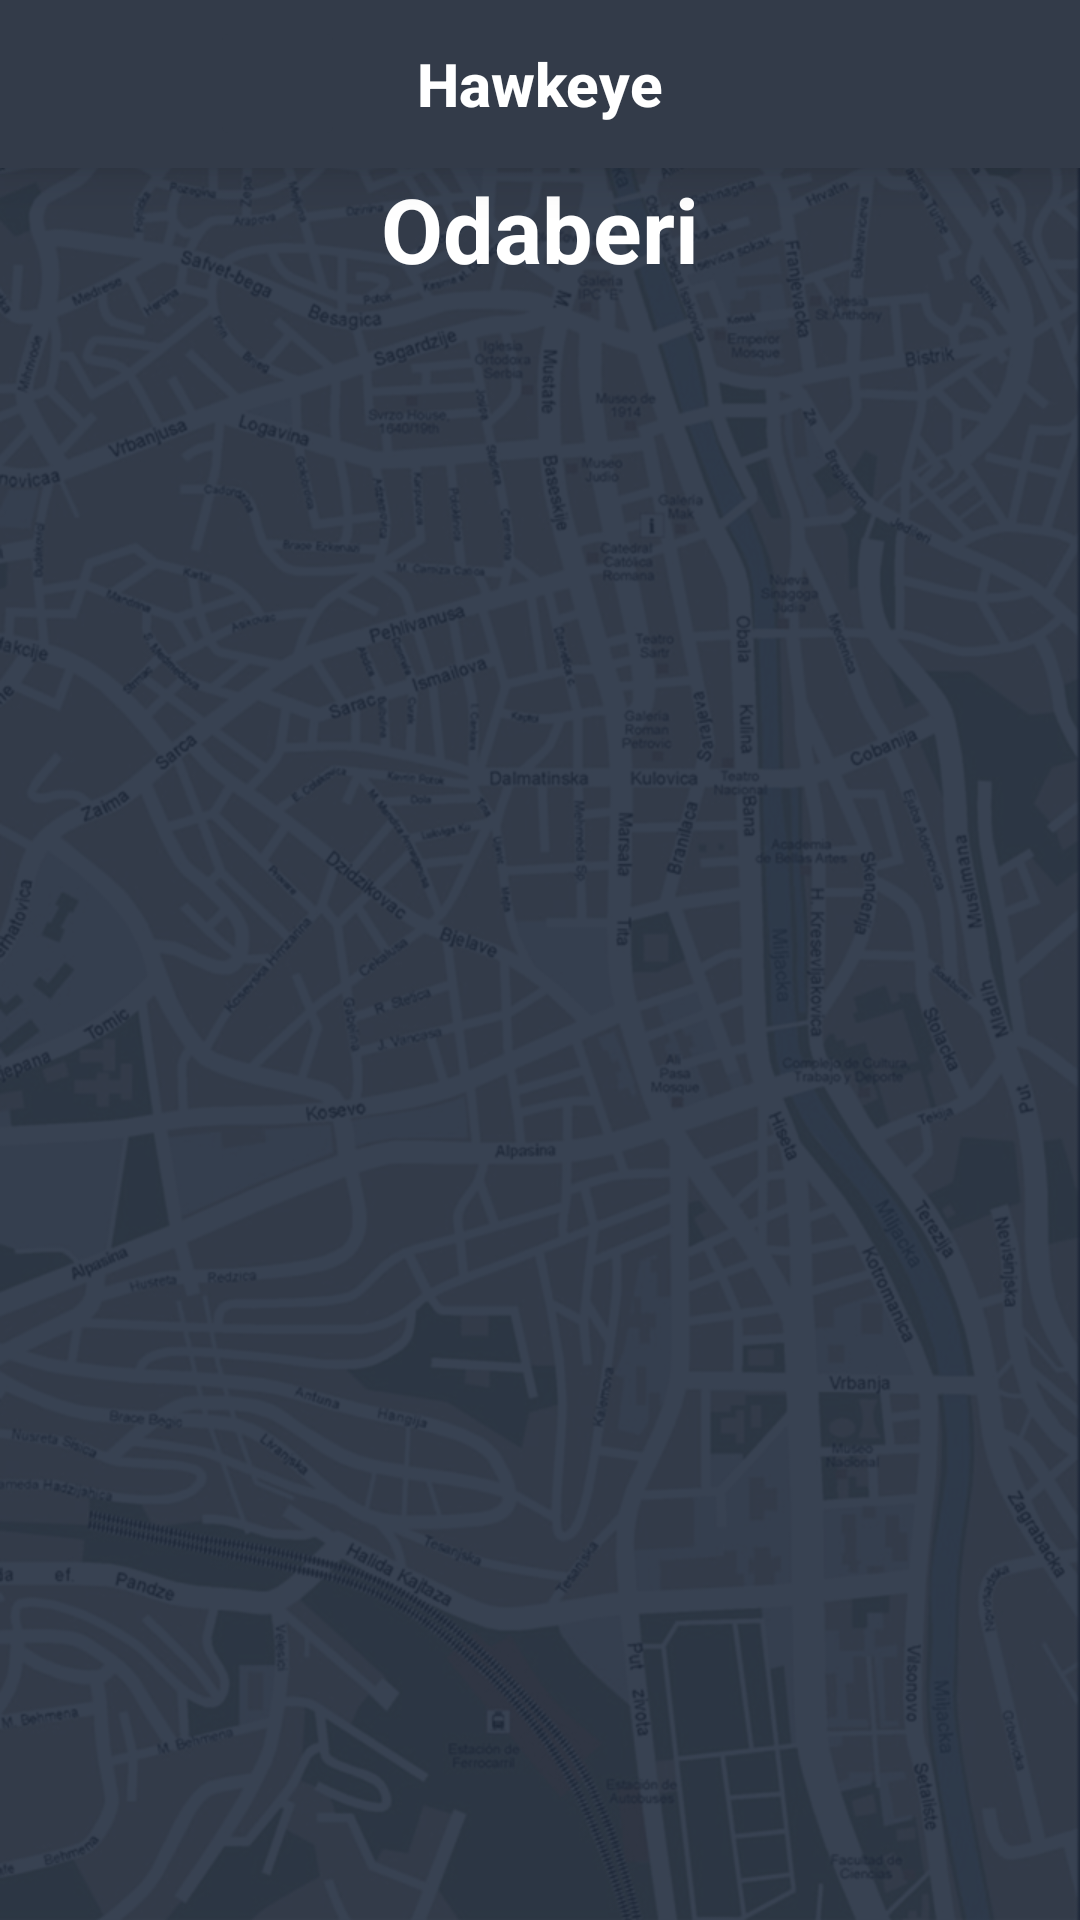

Write the Android layout XML for this screen, with the resource values it uses.
<!-- AndroidManifest.xml: application theme AppTheme -->
<!-- res/layout/activity_main.xml -->
<?xml version="1.0" encoding="utf-8"?>
<LinearLayout xmlns:android="http://schemas.android.com/apk/res/android"
    xmlns:app="http://schemas.android.com/apk/res-auto"
    xmlns:tools="http://schemas.android.com/tools"
    android:id="@+id/activity_main"
    android:layout_width="match_parent"
    android:layout_height="match_parent"
    android:orientation="vertical"
    tools:context="hawkeye.ena.ba.hawkeye.activities.ListActivity"
    android:background="@drawable/pozadina">

    <include android:id="@+id/toolbar"
        layout="@layout/toolbar"/>

    <LinearLayout
        android:paddingTop="@dimen/activity_vertical_margin"
        android:orientation="vertical"
        android:layout_width="wrap_content"
        android:layout_height="wrap_content">
        <TextView
            android:text="@string/odaberi"
            android:layout_width="match_parent"
            android:layout_height="wrap_content"
            android:textStyle="bold"
            android:textColor="@color/colorWhite"
            android:textSize="30sp"
            android:gravity="center"/>

        <ListView
            android:layout_width="match_parent"
            android:layout_height="wrap_content"
            android:id="@+id/mainList" />
        </LinearLayout>

</LinearLayout>
<!-- res/layout/toolbar.xml (included above) -->
<?xml version="1.0" encoding="utf-8"?>
<android.support.v7.widget.Toolbar xmlns:android="http://schemas.android.com/apk/res/android"
    android:layout_width="match_parent"
    android:layout_height="wrap_content"
    xmlns:app="http://schemas.android.com/apk/res-auto"
    android:background="@color/colorPrimaryDark"
    android:elevation="10dp"
    android:gravity="center">

    <ImageButton
        android:layout_width="45dp"
        android:layout_height="45dp"
        app:srcCompat="@mipmap/ic_logo_white"
        android:id="@+id/imageButton"
        android:layout_marginLeft="70dp"
        android:backgroundTint="@color/colorPrimaryDark" />

    <TextView
        android:id="@+id/toolbar_title"
        android:layout_width="wrap_content"
        android:layout_height="wrap_content"
        android:text="@string/app_name"
        android:textStyle="bold"
        android:textSize="20sp"
        android:textColor="@color/colorWhite"
        style="@style/TextAppearance.AppCompat.Widget.ActionBar.Title"
        android:layout_gravity="center"
        />
</android.support.v7.widget.Toolbar>
<!-- resources referenced by this layout -->
<resources>
  <color name="colorPrimaryDark">#333b49</color>
  <color name="colorWhite">#ffffff</color>
  <!-- drawable pozadina: png bitmap (drawable, 326897 bytes) -->
  <!-- mipmap ic_logo_white: png bitmap (mipmap-hdpi, 967 bytes) -->
  <string name="app_name">Hawkeye</string>
  <string name="odaberi">Odaberi</string>
  <style name="AppTheme" parent="Theme.AppCompat.Light.NoActionBar">
          
          <item name="colorPrimary">@color/colorPrimaryDark</item>
          <item name="colorPrimaryDark">@color/colorPrimaryDark</item>
          <item name="colorAccent">@color/colorAccent</item>
          <item name="android:textColor">@color/colorWhite</item>
          <item name="android:textColorPrimaryInverse">@color/colorPrimaryDark</item>
          <item name="android:textColorSecondary">@color/colorPrimaryDark</item>
      </style>
  <color name="colorAccent">#333b49</color>
</resources>
